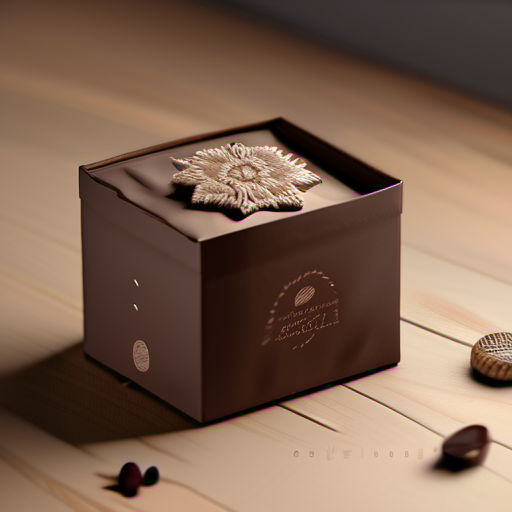
Generation parameters embedded in this image by AUTOMATIC1111 Stable Diffusion web UI or a fork of it (Forge, ...) (PNG 'parameters' text chunk):
Handmade chocolate packaging design，displaying handcrafted elements such as embroidered flowers and handwritten letters，on a wooden surface surrounded by natural tones like warm brown or beige，85mm shot，close-up，interior lighting，Octane Render，high resolution
Steps: 20, Sampler: DPM++ 2M Karras, CFG scale: 7, Seed: 1104954864, Size: 512x512, Model hash: 31e35c80fc, Model: sd_xl_base_1.0, Version: v1.6.1